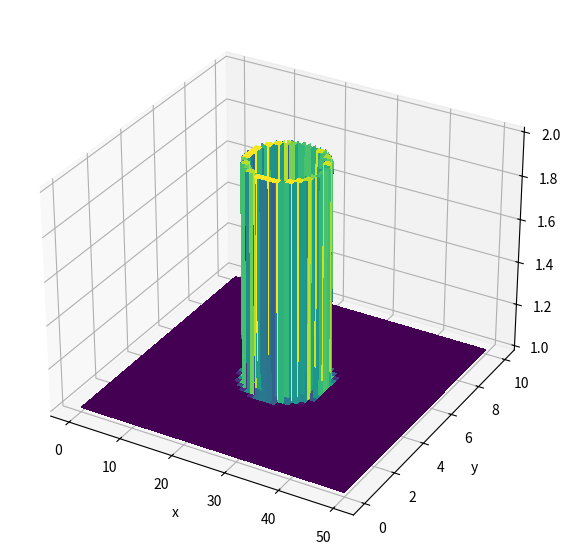

Source code (Python):
import numpy
from mpl_toolkits.mplot3d import Axes3D
from matplotlib import pyplot, cm

nx = 1001
ny = 1001
nt = 10
nit = 50 
c = 1

length_y = 10
length_x = 50

dx = length_x / (nx - 1)
dy = length_y / (ny - 1)
x = numpy.linspace(0, length_x, nx)
y = numpy.linspace(0, length_y, ny)
X, Y = numpy.meshgrid(x, y)

fig = pyplot.figure(figsize = (11,7), dpi=100)

scaling = 1

u = numpy.zeros((ny, nx), )
un = numpy.zeros((ny, nx))

v = numpy.zeros((ny, nx))
vn = numpy.zeros((ny, nx))

p = numpy.ones((ny, nx))
pn = numpy.ones((ny, nx))

b = numpy.zeros((ny, nx))

ax = fig.add_subplot(projection='3d')

xs =X[::scaling]
ys = Y[::scaling]
ps = p[::scaling]


def circle(x, y, r, arr, val):
    radiusSquared = r**2
    for i in range(x-r, x+r):
        for j in range(y-r, y+r):
            distanceToCenter = (i-x)**2+(j-y)**2
            if radiusSquared > distanceToCenter:
                # we are inside the circle
                arr[i,j] = val
         
circle(500, 500, 150, p, 2)

circle(500, 500, 120, p,1)

surf = ax.plot_surface(xs,ys,ps ,cmap=cm.viridis,
            linewidth=0, antialiased=False)


ax.set_zlabel("pressure")
ax.set_xlabel("x")
ax.set_ylabel("y")


pyplot.show()